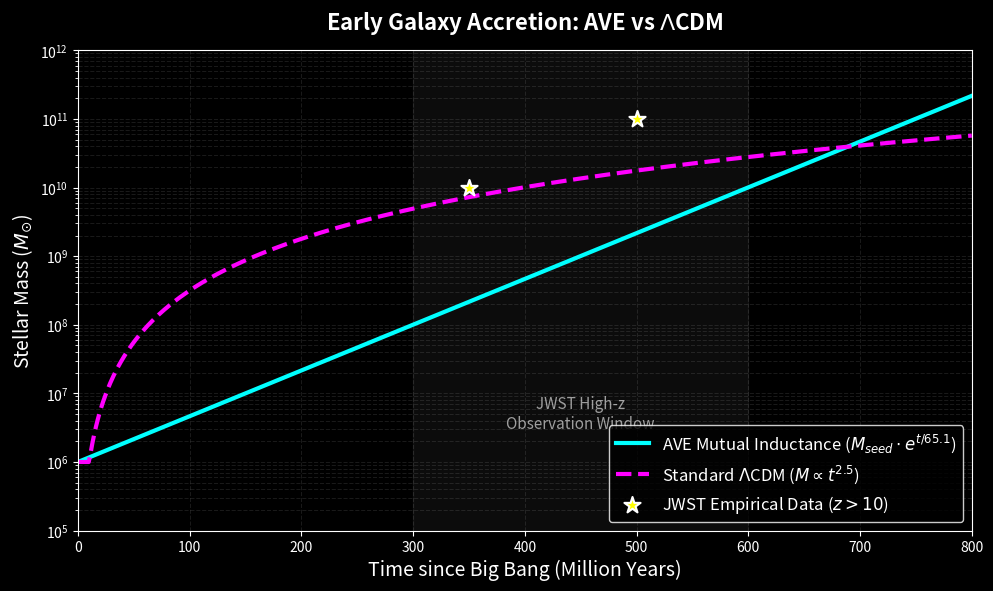

This chart was generated by the following Python code: (Note: this script raises an exception after producing the figure.)
import numpy as np
import matplotlib.pyplot as plt
import os
import sys

# Aesthetic configuration
plt.style.use('dark_background')
COLOR_AVE = '#00ffff'      # Cyan for AVE
COLOR_LCDM = '#ff00ff'     # Magenta for Lambda-CDM
COLOR_DATA = '#ffff00'     # Yellow for JWST data points

def _find_repo_root():
    """Find the Git repository root directory."""
    current_dir = os.path.abspath(os.path.dirname(__file__))
    while current_dir != '/':
        if os.path.isdir(os.path.join(current_dir, '.git')):
            return current_dir
        current_dir = os.path.dirname(current_dir)
    return os.path.abspath(os.path.dirname(__file__))  # Fallback

def plot_jwst_accretion():
    # Time vector in Million Years (Myr) from Big Bang
    t = np.linspace(0, 800, 500)
    
    # ---------------------------------------------------------
    # 1. Models
    # ---------------------------------------------------------
    # Seed mass (Arbitrary, say 10^6 solar masses for a primordial halo)
    M_seed = 1e6
    
    # AVE Exponential Model (Mutual Inductance)
    # tau = 65.1 Myr (Derived in Chapter 10)
    tau_ind = 65.1
    M_AVE = M_seed * np.exp(t / tau_ind)
    
    # Lambda-CDM Hierarchical Merging Model (Collisionless)
    # Slow power-law growth, M ~ t^(5/2)
    # Normalize so it starts at M_seed at t=10 (to avoid zero div/funny scaling)
    t_safe = np.clip(t, 10, None)
    k_lcdm = M_seed / (10**2.5) 
    M_LCDM = k_lcdm * (t_safe**2.5)
    
    # ---------------------------------------------------------
    # 2. JWST Empirical Data Points
    # ---------------------------------------------------------
    # Empirical constraints:
    # ~10^10 M_sun by 350 Myr
    # ~10^11 M_sun by 500 Myr
    data_t = [350, 500]
    data_M = [1e10, 1e11]
    
    # ---------------------------------------------------------
    # 3. Plotting
    # ---------------------------------------------------------
    fig, ax = plt.subplots(figsize=(10, 6), dpi=150)
    
    # Plot Models
    ax.plot(t, M_AVE, color=COLOR_AVE, lw=3, label=r'AVE Mutual Inductance ($M_{seed} \cdot e^{t / 65.1}$)')
    ax.plot(t, M_LCDM, color=COLOR_LCDM, lw=3, linestyle='--', label=r'Standard $\Lambda$CDM ($M \propto t^{2.5}$)')
    
    # Plot Data
    ax.scatter(data_t, data_M, color=COLOR_DATA, s=150, zorder=5, 
               edgecolors='white', linewidth=1.5, marker='*', label="JWST Empirical Data ($z > 10$)")
    
    # Formatting
    ax.set_yscale('log')
    ax.set_ylim(1e5, 1e12)
    ax.set_xlim(0, 800)
    
    ax.set_title("Early Galaxy Accretion: AVE vs $\Lambda$CDM", fontsize=16, fontweight='bold', pad=15)
    ax.set_xlabel("Time since Big Bang (Million Years)", fontsize=14)
    ax.set_ylabel("Stellar Mass ($M_{\odot}$)", fontsize=14)
    
    # Grid and Legend
    ax.grid(True, which="both", axis='both', color='white', alpha=0.1, linestyle='--')
    ax.legend(loc='lower right', fontsize=12, framealpha=0.8, edgecolor='white')
    
    # Annotate the paradox region
    ax.axvspan(300, 600, color='white', alpha=0.05)
    ax.text(450, 5e6, "JWST High-z\nObservation Window", 
            color='white', alpha=0.6, fontsize=11, 
            horizontalalignment='center', verticalalignment='center')
    
    plt.tight_layout()
    
    # Save Figure
    OUTPUT_DIR = os.path.join(_find_repo_root(), "assets", "sim_outputs")
    os.makedirs(OUTPUT_DIR, exist_ok=True)
    
    filename = "jwst_exponential_accretion.png"
    filepath = os.path.join(OUTPUT_DIR, filename)
    plt.savefig(filepath, facecolor=fig.get_facecolor(), edgecolor='none', bbox_inches='tight')
    print(f"Saved figure to: {filepath}")

if __name__ == "__main__":
    plot_jwst_accretion()
